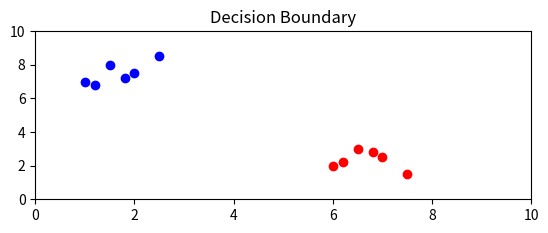

Write Python code to recreate this figure.
"""Shared 2D dataset and plotting helpers for the SVM exercises.

Imported by the ``svm_*`` scripts. Provides:

- ``points`` / ``labels`` — a small two-class, 2D dataset for classifiers.
- ``x_1, y_1`` (class 0) and ``x_2, y_2`` (class 1) — the same points split by
  coordinate, plus a pre-built top axes ``ax`` showing them.
- ``draw_points`` / ``draw_margin`` — helpers to plot points and an SVM's
  decision boundary with its margins.

Importing this module draws the top subplot as a side effect, matching the
behavior the original exercises relied on.
"""
import matplotlib.pyplot as plt
import numpy as np

# Two well-separated clusters: class 0 (upper-left), class 1 (lower-right).
x_1 = [1.0, 1.5, 2.0, 2.5, 1.2, 1.8]
y_1 = [7.0, 8.0, 7.5, 8.5, 6.8, 7.2]
x_2 = [6.0, 6.5, 7.0, 7.5, 6.2, 6.8]
y_2 = [2.0, 3.0, 2.5, 1.5, 2.2, 2.8]

# Combined point list and labels for the SVM classifiers.
points = [[x, y] for x, y in zip(x_1, y_1)] + [[x, y] for x, y in zip(x_2, y_2)]
labels = [0] * len(x_1) + [1] * len(x_2)

# Top axes used by the decision-boundary exercises.
ax = plt.subplot(2, 1, 1)
plt.title("Decision Boundary")
ax.set_xlim(0, 10)
ax.set_ylim(0, 10)
plt.scatter(x_1, y_1, color="b")
plt.scatter(x_2, y_2, color="r")


def draw_points(points, labels):
    """Scatter ``points`` colored by class ``labels``."""
    points = np.array(points)
    labels = np.array(labels)
    plt.scatter(points[:, 0], points[:, 1], c=labels, cmap="bwr", edgecolor="k")


def draw_margin(classifier):
    """Plot the decision boundary and margins of a fitted linear SVM."""
    ax = plt.gca()
    xlim = ax.get_xlim()
    ylim = ax.get_ylim()
    xx = np.linspace(xlim[0], xlim[1], 30)
    yy = np.linspace(ylim[0], ylim[1], 30)
    YY, XX = np.meshgrid(yy, xx)
    xy = np.vstack([XX.ravel(), YY.ravel()]).T
    Z = classifier.decision_function(xy).reshape(XX.shape)
    ax.contour(XX, YY, Z, colors="k", levels=[-1, 0, 1],
               linestyles=["--", "-", "--"])
